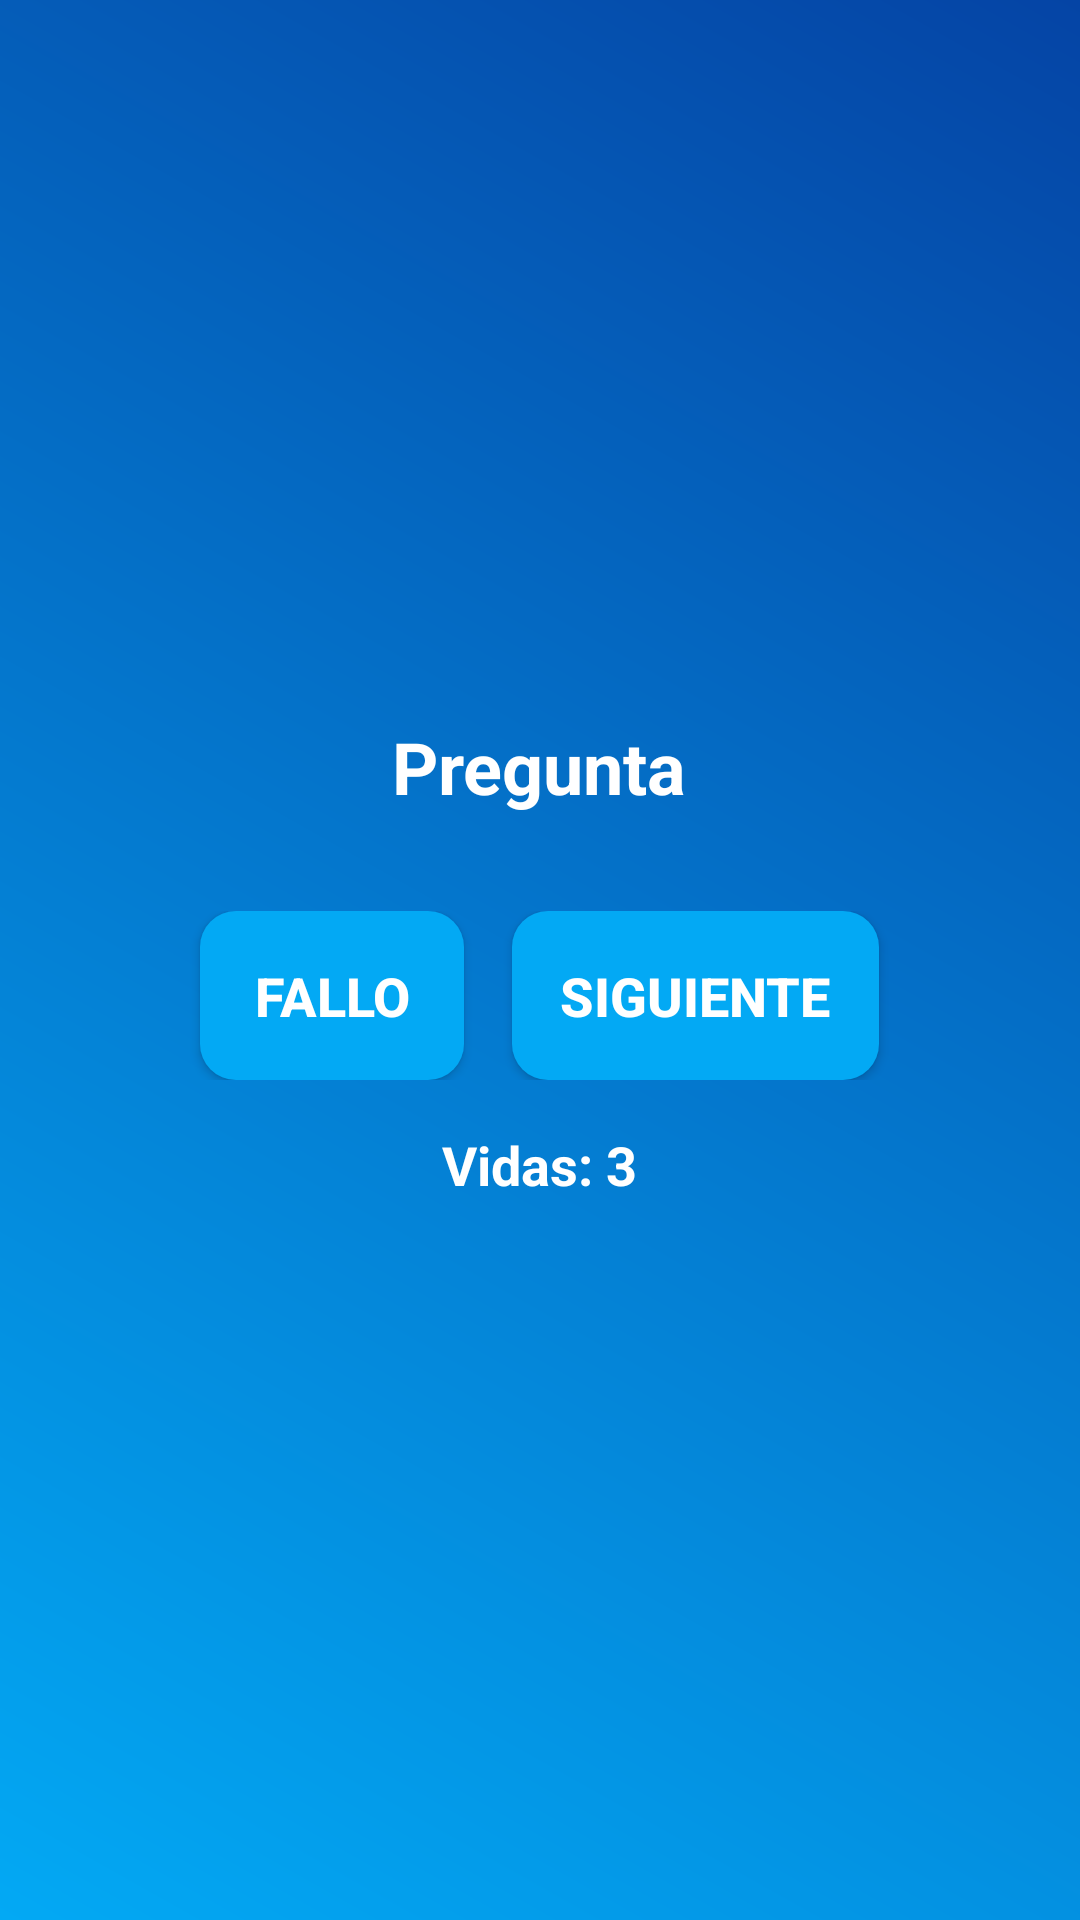

Reconstruct the res/layout file that produces this screen, plus the resources it refers to.
<!-- AndroidManifest.xml: application theme Theme.BeberEnBabia -->
<!-- res/layout/activity_prejuicios.xml -->
<?xml version="1.0" encoding="utf-8"?>
<LinearLayout xmlns:android="http://schemas.android.com/apk/res/android"
    android:layout_width="match_parent"
    android:layout_height="match_parent"
    xmlns:tools="http://schemas.android.com/tools"
    android:orientation="vertical"
    android:padding="16dp"
    tools:context=".prejuicios.ActivityPrejuicios"
    android:background="@drawable/background_gradient"
    android:gravity="center">

    <TextView
        android:id="@+id/textViewPregunta"
        android:layout_width="wrap_content"
        android:layout_height="wrap_content"
        android:text="Pregunta"
        android:textSize="24sp"
        android:textColor="#FFFFFF"
        android:layout_marginBottom="32dp"
        android:textAlignment="center"
        android:textStyle="bold" />

    <LinearLayout
        android:layout_width="match_parent"
        android:layout_height="wrap_content"
        android:orientation="horizontal"
        android:gravity="center"
        android:layout_marginBottom="16dp">

        <Button
            android:id="@+id/buttonFallo"
            android:layout_width="wrap_content"
            android:layout_height="wrap_content"
            android:background="@drawable/button_background"
            android:text="Fallo"
            android:layout_marginEnd="16dp"
            android:textColor="#FFFFFF"
            android:textSize="18sp"
            android:textStyle="bold" />

        <Button
            android:id="@+id/buttonSiguiente"
            android:layout_width="wrap_content"
            android:layout_height="wrap_content"
            android:background="@drawable/button_background"
            android:text="Siguiente"
            android:textColor="#FFFFFF"
            android:textSize="18sp"
            android:textStyle="bold" />
    </LinearLayout>

    <TextView
        android:id="@+id/textViewVidas"
        android:layout_width="wrap_content"
        android:layout_height="wrap_content"
        android:layout_gravity="center"
        android:text="Vidas: 3"
        android:textColor="#FFFFFF"
        android:textSize="18sp"
        android:textStyle="bold" />

    <Button
        android:id="@+id/buttonReiniciar"
        android:layout_width="wrap_content"
        android:layout_height="wrap_content"
        android:background="@drawable/button_background"
        android:text="Reiniciar"
        android:textColor="#FFFFFF"
        android:textSize="18sp"
        android:textStyle="bold"
        android:visibility="gone"
        android:layout_marginTop="20dp"/>
</LinearLayout>
<!-- resources referenced by this layout -->
<resources>
  <!-- drawable background_gradient (drawable) -->
  <?xml version="1.0" encoding="utf-8"?>
  <layer-list xmlns:android="http://schemas.android.com/apk/res/android">
      <item>
          <shape android:shape="rectangle">
              <gradient
                  android:angle="45"
                  android:endColor="#0544A5"
                  android:startColor="#03A9F4"
                  android:type="linear" />
          </shape>
      </item>
  </layer-list>
  <!-- drawable button_background (drawable) -->
  <?xml version="1.0" encoding="utf-8"?>
  <selector xmlns:android="http://schemas.android.com/apk/res/android">
      <item android:state_pressed="true">
          <shape>
              <solid android:color="#0288D1"/>
              <corners android:radius="12dp"/>
              <padding
                  android:left="16dp"
                  android:top="16dp"
                  android:right="16dp"
                  android:bottom="16dp"/>
          </shape>
      </item>
      <item>
          <shape>
              <solid android:color="#03A9F4"/>
              <corners android:radius="12dp"/>
              <padding
                  android:left="16dp"
                  android:top="16dp"
                  android:right="16dp"
                  android:bottom="16dp"/>
          </shape>
      </item>
  </selector>
  <style name="Theme.BeberEnBabia" parent="Theme.MaterialComponents.DayNight.NoActionBar">
          
          <item name="colorPrimary">@color/purple_500</item>
          <item name="colorPrimaryVariant">@color/purple_700</item>
          <item name="colorOnPrimary">@color/white</item>
          
          <item name="colorSecondary">@color/teal_200</item>
          <item name="colorSecondaryVariant">@color/teal_700</item>
          <item name="colorOnSecondary">@color/black</item>
          
          <item name="android:statusBarColor">?attr/colorPrimaryVariant</item>
          
      </style>
  <color name="purple_500">#FF6200EE</color>
  <color name="purple_700">#FF3700B3</color>
  <color name="white">#FFFFFFFF</color>
  <color name="teal_200">#FF03DAC5</color>
  <color name="teal_700">#FF018786</color>
  <color name="black">#FF000000</color>
</resources>
